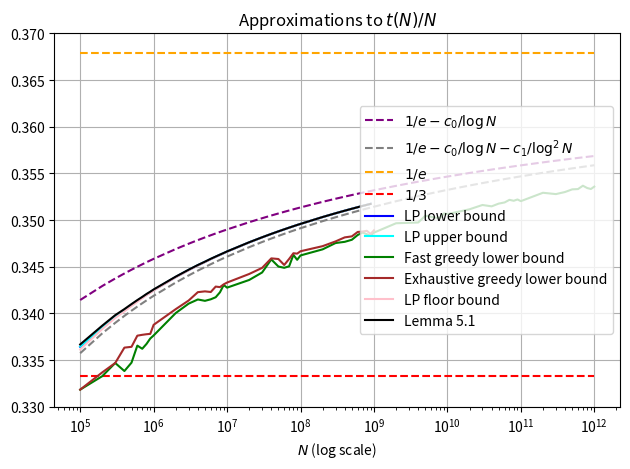

Generate this figure with matplotlib:
import math
import matplotlib.pyplot as plt
from matplotlib.ticker import ScalarFormatter  

data = [
    [100000, 33642, 33646, 33668],
    [200000, 67703, 67704, 67739],
    [300000, 101903, 101906, 101945],
    [400000, 136143, 136149, 136186],
    [500000, 170456, 170459, 170502],
    [600000, 204811, 204815, 204858],
    [700000, 239187, 239196, 239241],
    [800000, 273604, 273610, 273668],
    [900000, 308029, 308042, 308099],
    [1000000, 342505, 342508, 342567],
    [2000000, 687796, 687800, 687883],
    [3000000, 1033949, 1033960, 1034056],
    [4000000, 1380625, 1380637, 1380747],
    [5000000, 1727605, 1727609, 1727731],
    [6000000, 2074962, 2074983, 2075114],
    [7000000, 2422486, 2422508, 2422651],
    [8000000, 2770212, 2770241, 2770389],
    [9000000, 3118129, 3118153, 3118302],
    [10000000, 3466235, 3466247, 3466414],
    [20000000, 6952243, 6952261, 6952477],
    [30000000, 10444441, 10444454, 10444694],
    [40000000, 13940484, 13940548, 13940838],
    [50000000, 17439282, 17439315, 17439638],
    [60000000, 20940210, 20940233, 20940591],
    [70000000, 24442818, 24442855, 24443233],
    [80000000, 27946958, 27947001, 27947403],
    [90000000, 31452431, 31452454, 31452859],
    [100000000, 34958725, 34959067, 34959207],
    [200000000, 70064782, 70065125, 70065426],
    [300000000, 105218403, 105218496, 105219155],
    [400000000, 140401212, 140401354, 140402099],
    [500000000, 175605266, 175605553, 175606238],
    [600000000, 210825848, 210825988, 210826906],
    [700000000, 246059851, 246060084, 246060998]
]

data2 = [
  [100000, 33184, 0.000],
  [200000, 66657, 0.000],
  [300000, 100408, 0.000],
    [400000, 133533, 0.000],
    [500000, 167365, 0.000],
    [600000, 201933, 0.000],
    [700000, 235353, 0.000],
    [800000, 269388, 0.000],
    [900000, 303585, 0.000],
  [1000000, 337642, 0.001],
    [2000000, 680086, 0.001],
    [3000000, 1023156, 0.002],
    [4000000, 1365988, 0.003],
    [5000000, 1706758, 0.003],
    [6000000, 2049090, 0.002],
    [7000000, 2392152, 0.003],
    [8000000, 2738109, 0.003],
    [9000000, 3087408, 0.004],
    [10000000, 3427641, 0.007],
    [20000000, 6871710, 0.008],
    [30000000, 10331615, 0.013],
    [40000000, 13831475, 0.016],
    [50000000, 17251302, 0.026],
    [60000000, 20693352, 0.027],
    [70000000, 24153569, 0.018],
    [80000000, 27701823, 0.036],
    [90000000, 31116771, 0.042],
    [100000000, 34621266, 0.082],
    [200000000, 69373070, 0.144],
    [300000000, 104262373, 0.092],
    [400000000, 139068440, 0.111],
    [500000000, 173945344, 0.303],
    [600000000, 209039753, 0.322],
    [700000000, 244068022, 0.258],
    [800000000, 278789148, 0.625],
    [900000000, 313486040, 0.835],
    [1000000000, 348657071, 0.617],
    [2000000000, 699320285, 0.794],
    [3000000000, 1049124132, 0.539],
    [4000000000, 1398960734, 1.480],
    [5000000000, 1752339872, 1.099],
    [6000000000, 2102096670, 1.428],
    [7000000000, 2451793859, 0.940],
    [8000000000, 2801983995, 1.924],
    [9000000000, 3156393636, 1.070],
    [10000000000, 3506356455, 2.016],
    [20000000000, 7023091874, 2.638],
    [30000000000, 10548493144, 4.725],
    [40000000000, 14058831325, 3.127],
    [50000000000, 17588261838, 5.711],
    [60000000000, 21113162440, 5.770],
    [70000000000, 24651730580, 5.068],
    [80000000000, 28165404213, 6.780],
    [90000000000, 31698741537, 6.919],
    [100000000000 ,35202875936 ,5.751],
    [200000000000 ,70585006626 ,10.787],
    [300000000000 ,105834652369 ,13.605],
    [400000000000 ,141202811888 ,14.251],
    [500000000000 ,176645101607 ,14.798],
    [600000000000 ,211992899000 ,21.399],
    [700000000000 ,247576785678 ,16.579],
    [800000000000 ,282745256538 ,19.487],
    [900000000000 ,317995451072 ,20.731],
    [1000000000000,353583755012,22.688]  
 ]

data3 = [
    [100000, 33184, 0.000],
    [200000, 66738, 0.001],
    [300000, 100408, 0.002],
    [400000, 134536, 0.004],
    [500000, 168213, 0.006],
    [600000, 202572, 0.008],
    [700000, 236398, 0.011],
    [800000, 270220, 0.015],
    [900000, 304032, 0.020],
    [1000000, 338782, 0.118],
    [2000000, 680922, 0.296],
    [3000000, 1024158, 0.731],
    [4000000, 1369123, 1.654],
    [5000000, 1711827, 2.686],
    [6000000, 2053781, 4.337],
    [7000000, 2400138, 5.348],
    [8000000, 2742565, 6.474],
    [9000000, 3088060, 7.078],
    [10000000, 3433084, 10.576],
    [20000000, 6884542, 33.397],
    [30000000, 10346385, 87.062],
    [40000000, 13835949, 110.231],
    [50000000, 17291487, 204.029],
    [60000000, 20711600, 346.622],
    [70000000, 24208850, 505.893],
    [80000000, 27715814, 457.513],
    [90000000, 31176678, 657.308],
    [100000000, 34666162, 671.201],
    [200000000, 69441489, 2035.745],
    [300000000, 104314756, 3479.215],
    [400000000, 139258535, 5336.544],
    [500000000, 174127342, 7285.802],
    [600000000, 209235207, 8735.219],
    [700000000, 244138881, 10462.708],
    [800000000, 279081738, 13959.032],
    [900000000, 313666240, 18187.073],
    [1000000000, 348901168, 19935.484]
]


data4 = [
    [ 100000, 33614, 33642, 33646, 33668],
    [ 200000, 67667, 67703, 67704, 67739],
    [ 300000, 101854, 101903, 101906, 101945],
    [ 400000, 136090, 136143, 136149, 136186],
    [ 500000, 170402, 170456, 170459, 170502],
    [ 600000, 204752, 204811, 204815, 204858],
    [ 700000, 239135, 239187, 239196, 239241],
    [ 800000, 273568, 273604, 273610, 273668],
    [ 900000, 307968, 308029, 308042, 308099],
    [1000000, 342450, 342505, 342508, 342567],
    [2000000, 687735, 687796, 687800, 687883],
    [3000000, 1033857, 1033949, 1033960, 1034056],
    [4000000, 1380531, 1380625, 1380637, 1380747],
    [5000000, 1727499, 1727605, 1727609, 1727731],
    [6000000, 2074830, 2074962, 2074983, 2075114],
    [7000000, 2422422, 2422486, 2422508, 2422651],
    [8000000, 2770115, 2770212, 2770241, 2770389],
    [9000000, 3118039, 3118129, 3118153, 3118302],
    [10000000, 3466108, 3466235, 3466247, 3466414],
    [20000000, 6952115, 6952243, 6952261, 6952477],
    [30000000, 10444300, 10444441, 10444454, 10444694],
    [40000000, 13940348, 13940484, 13940548, 13940838],
    [50000000, 17439056, 17439282, 17439315, 17439638],
    [60000000, 20940044, 20940210, 20940233, 20940591],
    [70000000, 24442600, 24442818, 24442855, 24443233],
    [80000000, 27946752, 27946958, 27947001, 27947403],
    [90000000, 31452204, 31452431, 31452454, 31452859],
    [100000000, 34958488, 34958725, 34958773, 34959207],
    [200000000, 70064542, 70064782, 70064827, 70065426],
    [300000000, 105218127, 105218403, 105218444, 105219155],
    [400000000, 140400896, 140401212, 140401292, 140402099],
    [500000000, 175604950, 175605266, 175605364, 175606238],
    [600000000, 210825475, 210825848, 210825916, 210826906],
    [700000000, 246059457, 246059851, 246059940, 246060998],
    [800000000, 281304919, 281305291, 281305383, 281306449],
    [900000000, 316560258, 316560601, 316560702, 316561839]
]

def is_prime(n):
    """Return True if n is a prime number, else False."""
    if n < 2:
        return False
    # Check divisibility from 2 up to sqrt(n)
    for i in range(2, int(math.sqrt(n)) + 1):
        if n % i == 0:
            return False
    return True

def logfac(N):
    sum = 0
    for i in range(1, N+1):
        sum += math.log(i)
    return sum

# Test if  \sum_{p > \frac{t}{\sqrt{t}+1}} \left\lfloor \frac{N}{p} \right\rfloor \log \left( \frac{p}{t} \left\lceil \frac{t}{p} \right\rceil \right) > \log N! - N \log t

def criterion( N, t ):
    sum = 0
    threshold = logfac(N) - N * math.log(t) + 0.0001 
    tfail = t/(math.floor(math.sqrt(t)))
    for p in reversed(range(1, N + 1)):
        if p < tfail:
            return False
        if is_prime(p):
            sum += math.floor(N/p) * math.log((p/t)*math.ceil(t/p))
            if sum > threshold:
                return True
    return False

def best_t( N, init ):
    t = init
    while not criterion(N, t):
        t += 10
    while criterion(N,t):
        t -= 1
    print(f"Testing {N}: needed to increment by {t-init}") 
    return t



c0 = 0.304419010
c1 = 0.75554808

def round_to_sigfigs(n, sigfigs):
    if n == 0:
        return 0
    import math
    digits = int(math.floor(math.log10(abs(n)))) + 1
    factor = 10**(max(digits - sigfigs,0))
    return (n // factor) * factor

def table1():
    for x in data:
        N, t_lower, t_upper, lemma = x
        diff = t_upper - t_lower
        lemmadiff = lemma - t_lower
        approx = int(N / math.e - c0 * N / math.log(N) - c1 * N / (math.log(N) ** 2))
        approxdiff = t_lower - approx  
        digits = int(math.floor(math.log10(N))) 

        print(f"${N//10**digits} \\times 10^{digits}$ & $\\num{{{t_lower}}}$ & $t(N)_- + {diff}$ & $t(N)_- + {lemmadiff}$ & $t(N)_- - \\num{{{approxdiff}}}$ \\\\")

def table2():
    for x in data:
        N, t_lower, _, _ = x
        t_greedy = t_lower
        time_greedy = 0
        t_greedy_2 = t_lower
        time_greedy_2 = 0

        for y in data2:
            if y[0] == N:
                t_greedy = y[1]
                time_greedy = y[2]
                break
        for y in data3:
            if y[0] == N:
                t_greedy_2 = y[1]
                time_greedy_2 = y[2]
                break

        digits = int(math.floor(math.log10(N))) 
        print(f"${N//10**digits} \\times 10^{digits}$ & $\\num{{{t_lower}}}$ & $t(N)_- - \\num{{{t_lower-t_greedy}}}$ & {time_greedy} & $t(N)_- - \\num{{{t_lower-t_greedy_2}}}$ & {time_greedy_2} \\\\")


def plot():
    base1 = []
    t1 = []
    for x in data:
        N, t_lower, _, _ = x
        base1.append(N)
        t1.append(t_lower / N)
    

    base2 = []
    t2 = []
    for x in data2:
        N, t, _ = x
        base2.append(N)
        t2.append(t / N)

    base3 = []
    t3 = []
    for x in data3:
        N, t, _ = x
        base3.append(N)
        t3.append(t / N)


    # form the union of base1 and base2
    base = sorted(set(base1) | set(base2))
    asym = [1/math.e - 0.30440119010/math.log(N) for N in base]
    asym2 = [1/math.e - 0.30440119010/math.log(N) - 0.75554808/math.log(N)**2 for N in base]

    fig, ax = plt.subplots()
    ax.plot(base, asym, linestyle="--", label='$1/e-c_0/\\log N$', color='purple' )
    ax.plot(base, asym2, linestyle="--", label='$1/e-c_0/\\log N-c_1/\\log^2 N$', color='gray' )
    ax.plot(base, [1/math.e for _ in base], linestyle="--", label='$1/e$', color='orange' )
    ax.plot(base, [1/3 for _ in base], linestyle="--", label='$1/3$', color='red' )
    ax.plot(base1, t1, label='LP lower bound', color='blue' )
    ax.plot(base2, t2, label='Fast greedy lower bound', color='green' )
    ax.plot(base3, t3, label='Exhaustive greedy lower bound', color='brown' )
    ax.set_xscale('log') 
#    ax.xaxis.set_major_formatter(ScalarFormatter())
#    ax.ticklabel_format(style='plain', axis='x')            # turn off offset
    plt.title('Approximations to $t(N)/N$')
    plt.xlabel('$N$ (log scale)')
    plt.ylim(0.33,0.37)
    plt.legend()
    plt.grid(True)
    plt.tight_layout()
    plt.show()


def plot2():
    base1 = []
    t1 = []
    for x in data:
        N, t_lower, _, _ = x
        base1.append(N)
        t1.append(t_lower / N)
    

    base2 = []
    t2 = []
    for x in data2:
        N, t, _ = x
        base2.append(N)
        t2.append(t / N)

    base3 = []
    t3 = []
    for x in data3:
        N, t, _ = x
        base3.append(N)
        t3.append(t / N)

    base4 = []
    t4_floor = []
    t4_lower = []
    t4_upper = []
    t4_bound = []
    for x in data4:
        N, t_floor, t_lower, t_upper, t_bound = x
        base4.append(N)
        t4_floor.append(t_floor / N)
        t4_lower.append(t_lower / N)
        t4_upper.append(t_upper / N)
        t4_bound.append(t_bound / N)


    # form the union of base1 and base2
    base = sorted(set(base1) | set(base2))
    asym = [1/math.e - 0.30440119010/math.log(N) for N in base]
    asym2 = [1/math.e - 0.30440119010/math.log(N) - 0.75554808/math.log(N)**2 for N in base]

    fig, ax = plt.subplots()
    ax.plot(base, asym, linestyle="--", label='$1/e-c_0/\\log N$', color='purple' )
    ax.plot(base, asym2, linestyle="--", label='$1/e-c_0/\\log N-c_1/\\log^2 N$', color='gray' )
    ax.plot(base, [1/math.e for _ in base], linestyle="--", label='$1/e$', color='orange' )
    ax.plot(base, [1/3 for _ in base], linestyle="--", label='$1/3$', color='red' )
    ax.plot(base4, t4_lower, label='LP lower bound', color='blue' )
    ax.plot(base4, t4_upper, label='LP upper bound', color='cyan' )
    ax.plot(base2, t2, label='Fast greedy lower bound', color='green' )
    ax.plot(base3, t3, label='Exhaustive greedy lower bound', color='brown' )
    ax.plot(base4, t4_floor, label='LP floor bound', color='pink' )
    ax.plot(base4, t4_bound, label='Lemma 5.1', color='black' )
    
    ax.set_xscale('log') 
#    ax.xaxis.set_major_formatter(ScalarFormatter())
#    ax.ticklabel_format(style='plain', axis='x')            # turn off offset
    plt.title('Approximations to $t(N)/N$')
    plt.xlabel('$N$ (log scale)')
    plt.ylim(0.33,0.37)
    plt.legend()
    plt.grid(True)
    plt.tight_layout()
    plt.show()

plot2()